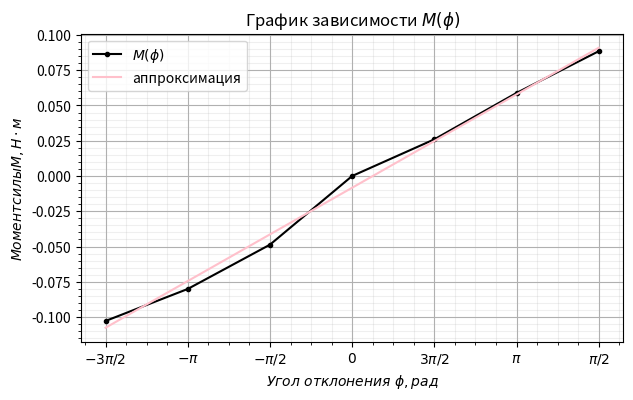

Generate this figure with matplotlib:
from matplotlib import pyplot as plt
import numpy as np


fig, ax = plt.subplots(figsize=(7, 4))

plt.minorticks_on()
plt.grid(visible=True, axis='both', which='major')
plt.grid(visible=True, axis='both', which='minor', alpha=0.2)

y = [0.0885, 0.0589, 0.0260, 0, -0.0487, -0.0801, -0.1028]
x = [3*np.pi/2, np.pi, np.pi/2, 0, -np.pi/2, -np.pi, -3*np.pi/2]
plt.plot(x, y, marker='.', color='black')
custom_ticks = x
custom_tick_labels = ['$\pi/2$', '$\pi$', '$3\pi/2$', '$0$','$-\pi/2$', '$-\pi$', '$-3\pi/2$']

plt.plot(x, [np.polyfit(x, y, deg=1)[0] * i + np.polyfit(x, y, deg=1)[1] for i in x], color='pink')
print(np.polyfit(x, y, deg=1))

ax.set_xticks(custom_ticks)
ax.set_xticklabels(custom_tick_labels)

plt.legend(['$M(\phi)$', 'аппроксимация'])
plt.xlabel('$Угол \ отклонения \ \phi, рад$')
plt.ylabel('$Момент силы М, Н \cdot м$')
plt.title('График зависимости $M(\phi)$')
plt.show()